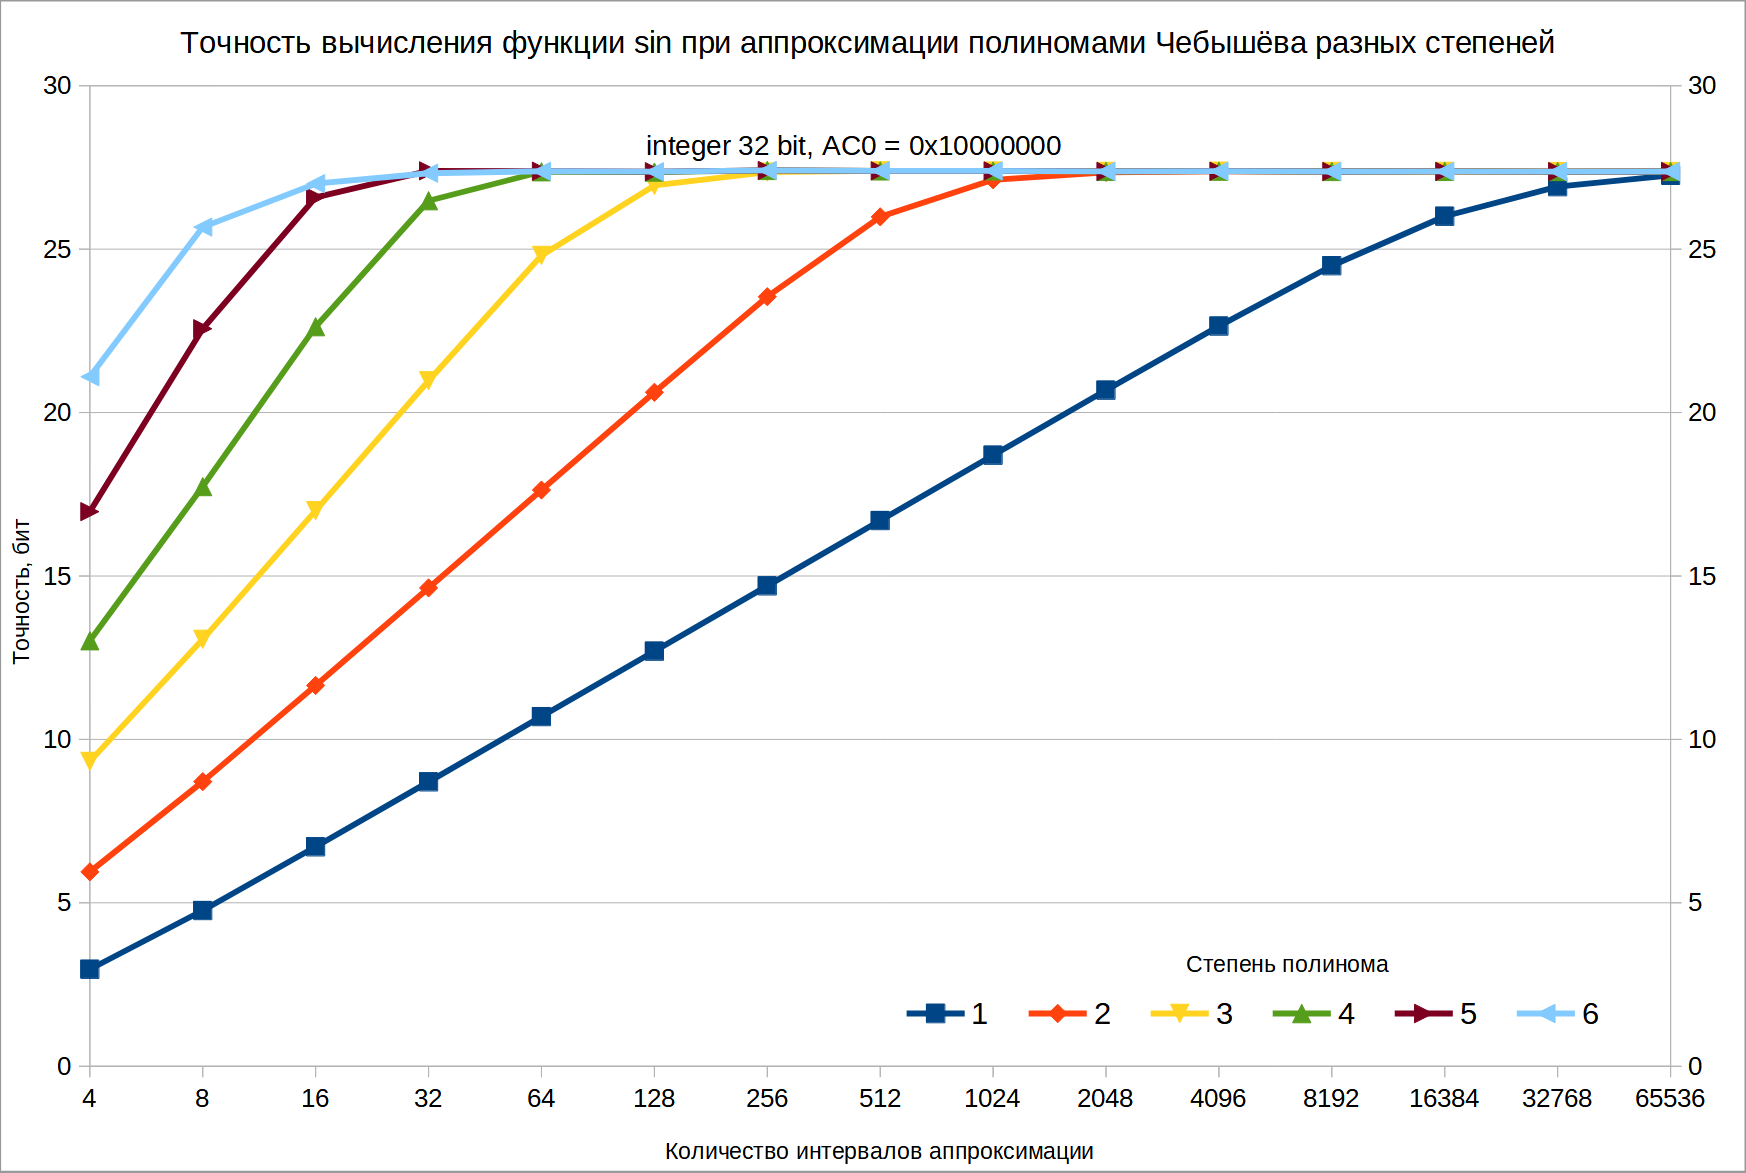

The file beside this chart, header and first rows:
"Tbl size"	1	2	3	4	5	6
"4"	2,964820	5,945941	9,325760	13,018329	16,967953	21,095020
"8"	4,762389	8,706440	13,061707	17,735899	22,565437	25,674118
"16"	6,713261	11,649293	16,998592	22,627239	26,585533	27,003647
"32"	8,701065	14,635099	20,973389	26,482111	27,396891	27,323397
"64"	10,698022	17,630527	24,806681	27,367277	27,384935	27,383196
"128"	12,697254	20,619207	26,949844	27,357737	27,369331	27,370602
"256"	14,696940	23,544538	27,359406	27,408249	27,406923	27,406923
"512"	16,696484	25,987940	27,395449	27,394894	27,395494	27,395494
"1024"	18,693716	27,120481	27,390249	27,393738	27,393738	27,393738
"2048"	20,685078	27,352385	27,377811	27,377811	27,377811	27,377811
"4096"	22,644238	27,383795	27,385614	27,385614	27,385614	27,385614
"8192"	24,492876	27,377033	27,376425	27,376425	27,376425	27,376425
"16384"	26,006298	27,379637	27,379637	27,379637	27,379637	27,379637
"32768"	26,910185	27,374107	27,374107	27,374107	27,374107	27,374107
"65536"	27,257538	27,375303	27,375643	27,375643	27,375643	27,375643
